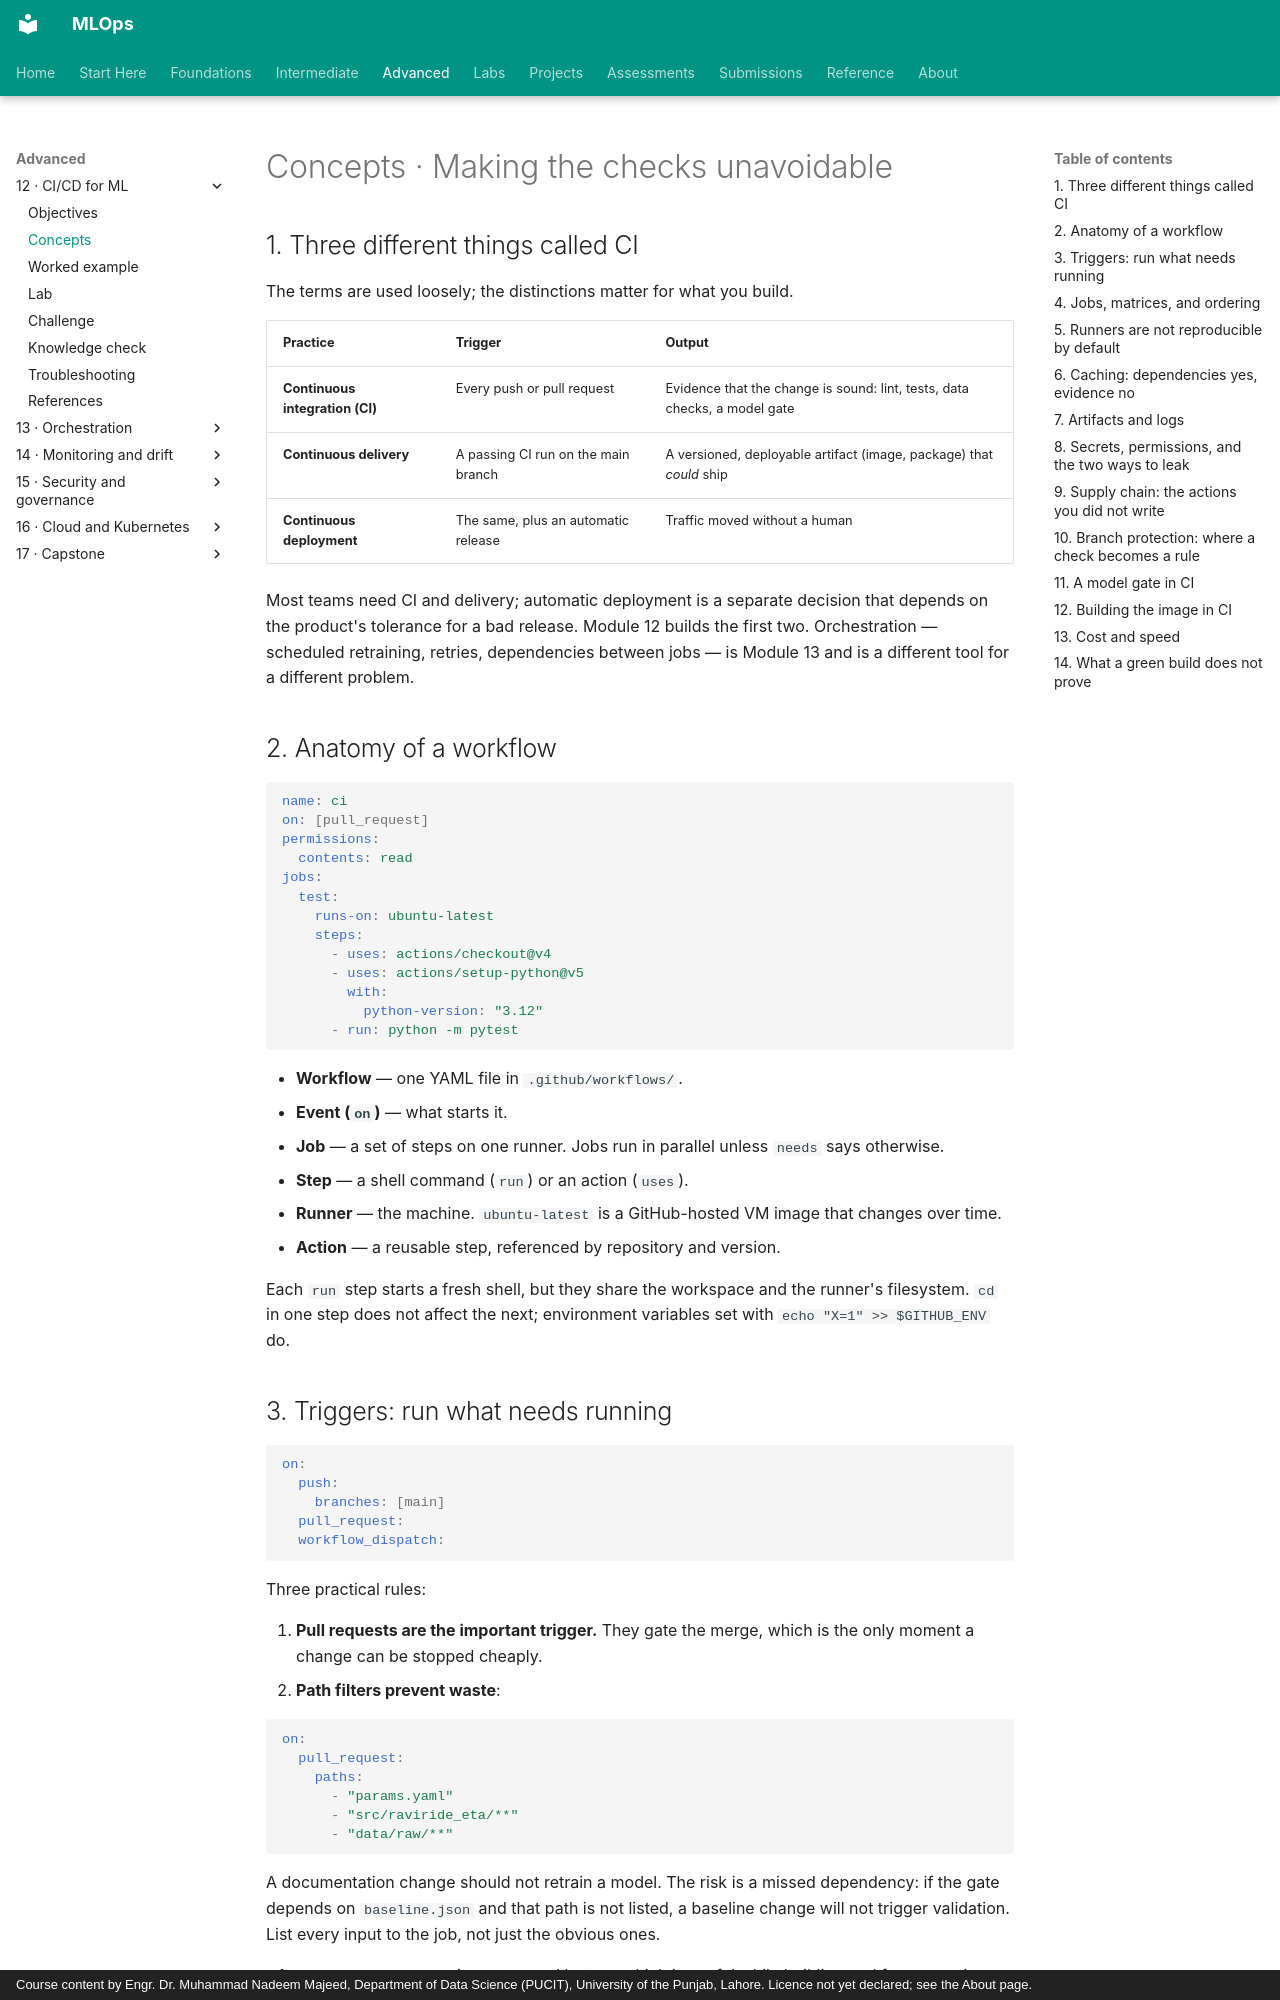

repository: nadeem-majeedch/MLOps · page: modules/12-ci-cd/concepts/index.html · generator: mkdocs · copyright: Course content by Engr. Dr. Muhammad Nadeem Majeed, Department of Data Science (PUCIT), University of the Punjab, Lahore. Licence not yet declared; see the About page.

# Concepts · Making the checks unavoidable

## 1. Three different things called CI

The terms are used loosely; the distinctions matter for what you build.

| Practice | Trigger | Output |
|---|---|---|
| **Continuous integration (CI)** | Every push or pull request | Evidence that the change is sound: lint, tests, data checks, a model gate |
| **Continuous delivery** | A passing CI run on the main branch | A versioned, deployable artifact (image, package) that *could* ship |
| **Continuous deployment** | The same, plus an automatic release | Traffic moved without a human |

Most teams need CI and delivery; automatic deployment is a separate decision that depends on the product's tolerance for a bad release. Module 12 builds the first two. Orchestration — scheduled retraining, retries, dependencies between jobs — is Module 13 and is a different tool for a different problem.

## 2. Anatomy of a workflow

```yaml
name: ci
on: [pull_request]
permissions:
  contents: read
jobs:
  test:
    runs-on: ubuntu-latest
    steps:
      - uses: actions/checkout@v4
      - uses: actions/setup-python@v5
        with:
          python-version: "3.12"
      - run: python -m pytest
```

- **Workflow** — one YAML file in `.github/workflows/`.
- **Event (`on`)** — what starts it.
- **Job** — a set of steps on one runner. Jobs run in parallel unless `needs` says otherwise.
- **Step** — a shell command (`run`) or an action (`uses`).
- **Runner** — the machine. `ubuntu-latest` is a GitHub-hosted VM image that changes over time.
- **Action** — a reusable step, referenced by repository and version.

Each `run` step starts a fresh shell, but they share the workspace and the runner's filesystem. `cd` in one step does not affect the next; environment variables set with `echo "X=1" >> $GITHUB_ENV` do.

## 3. Triggers: run what needs running

```yaml
on:
  push:
    branches: [main]
  pull_request:
  workflow_dispatch:
```

Three practical rules:

1. **Pull requests are the important trigger.** They gate the merge, which is the only moment a change can be stopped cheaply.
2. **Path filters prevent waste**:

   ```yaml
   on:
     pull_request:
       paths:
         - "params.yaml"
         - "src/raviride_eta/**"
         - "data/raw/**"
   ```

   A documentation change should not retrain a model. The risk is a missed dependency: if the gate depends on `baseline.json` and that path is not listed, a baseline change will not trigger validation. List every input to the job, not just the obvious ones.

3. **`workflow_dispatch`** gives a manual button, which is useful while building and for re-running after an infrastructure blip.

Scheduled triggers (`schedule:`) exist but belong to orchestration thinking (Module 13): a cron job that retrains is not CI, because it is not validating a change.
